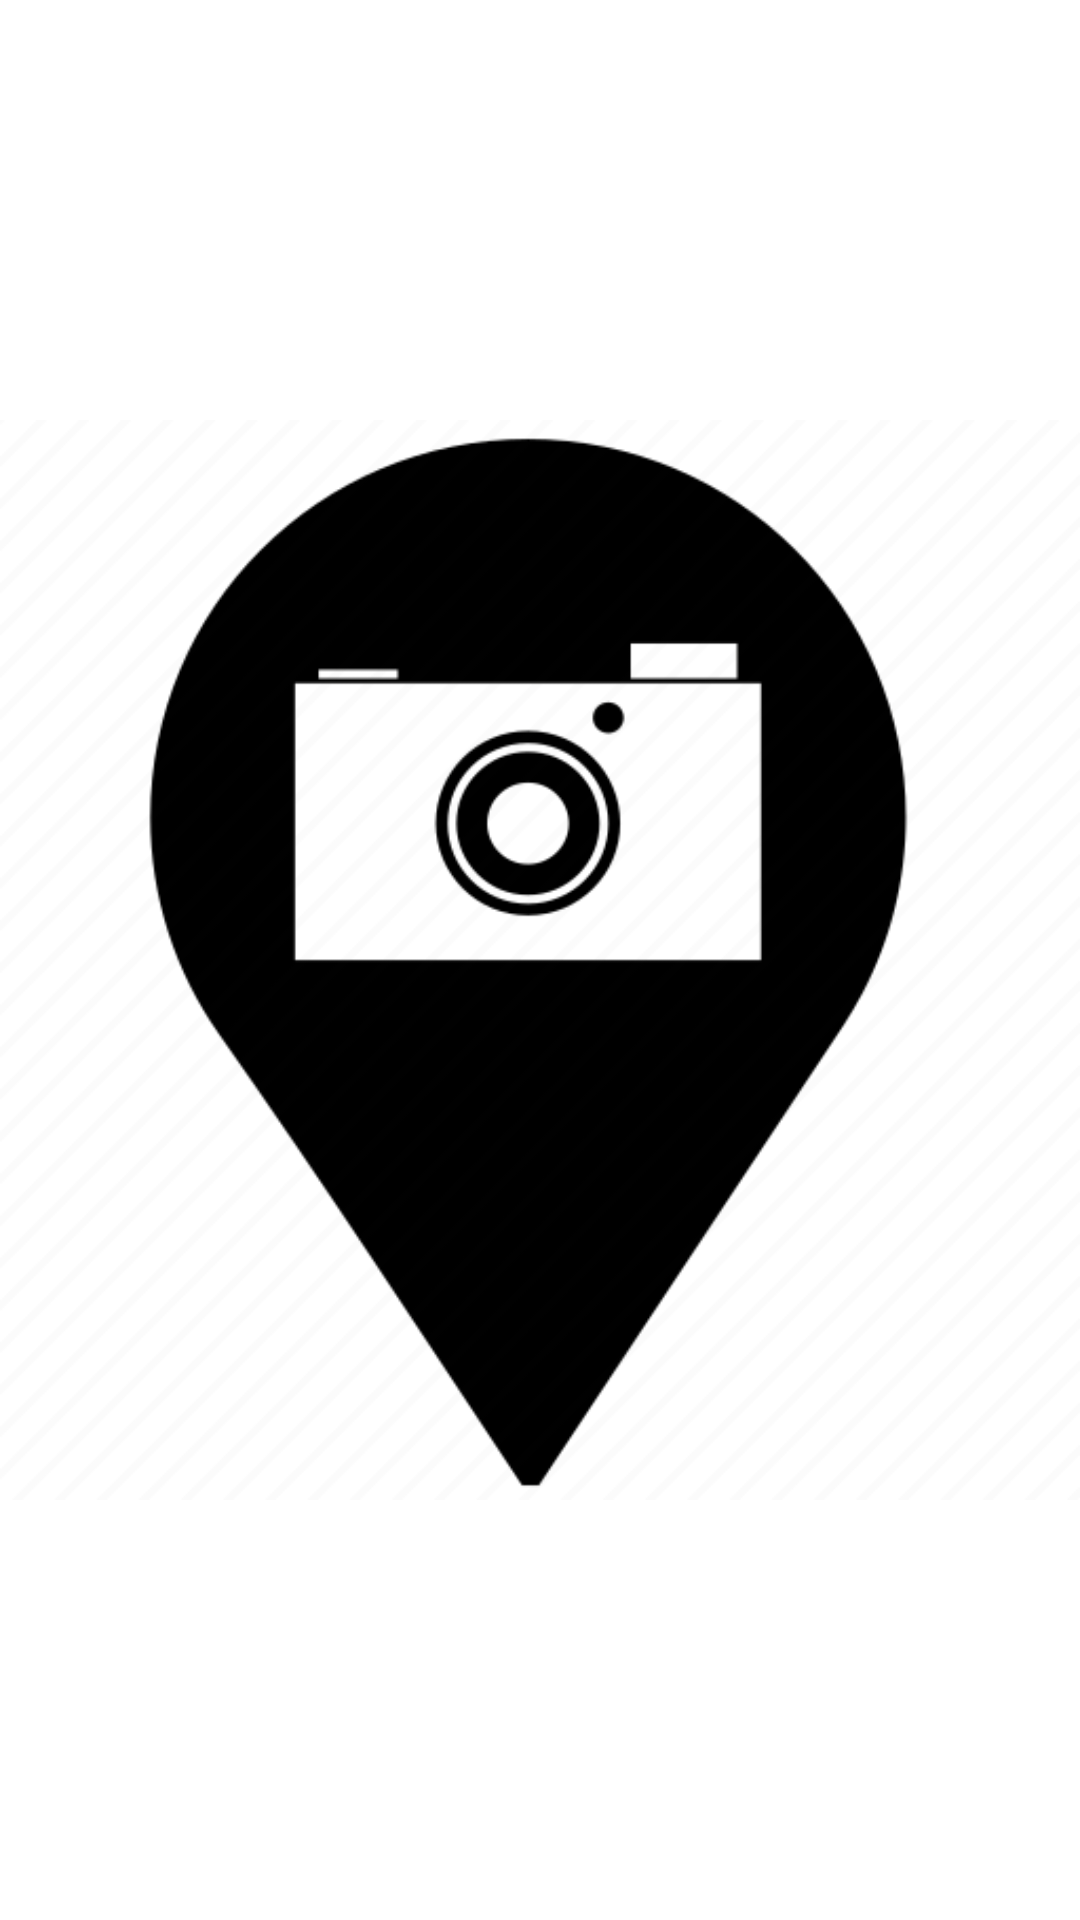

Here is an Android app screen rendered from its layout file. Give the layout XML and the strings, colors and styles it references.
<!-- AndroidManifest.xml: application theme Theme.CameraAndGeoLocation -->
<!-- res/layout/activity_splash.xml -->
<?xml version="1.0" encoding="utf-8"?>
<RelativeLayout xmlns:android="http://schemas.android.com/apk/res/android"
    xmlns:app="http://schemas.android.com/apk/res-auto"
    xmlns:tools="http://schemas.android.com/tools"
    android:layout_width="match_parent"
    android:layout_height="match_parent"
    tools:context="com.facens.cameraandgeolocation.Splash">

    <ImageView
        android:id="@+id/imageView3"
        android:layout_width="match_parent"
        android:layout_height="match_parent"
        android:src="@mipmap/img" />
</RelativeLayout>
<!-- resources referenced by this layout -->
<resources>
  <!-- mipmap img: png bitmap (mipmap-hdpi, 28900 bytes) -->
  <style name="Theme.CameraAndGeoLocation" parent="Theme.MaterialComponents.DayNight.DarkActionBar">
          
          <item name="colorPrimary">@color/black</item>
          <item name="colorPrimaryVariant">@color/black</item>
          <item name="colorOnPrimary">@color/white</item>
          
          <item name="colorSecondary">@color/teal_200</item>
          <item name="colorSecondaryVariant">@color/teal_700</item>
          <item name="colorOnSecondary">@color/black</item>
          
          <item name="android:statusBarColor">?attr/colorPrimaryVariant</item>
          
      </style>
  <!-- not gathered from this repository: default colours our renderer supplied (Android Studio template values) -->
  <color name="teal_200">#FF03DAC5</color>
  <color name="teal_700">#FF018786</color>
  <color name="black">#FF000000</color>
  <color name="white">#FFFFFFFF</color>
</resources>
